Image classification data set "data_clock" (ThyaraV/Proyecto-capstone-Vintimilla-y-Valverde on GitHub). Class labels (2): correct, incorrect.

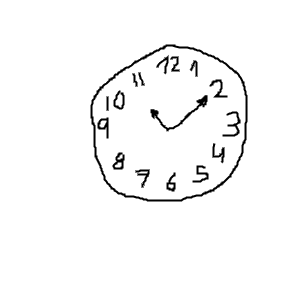
Label: correct

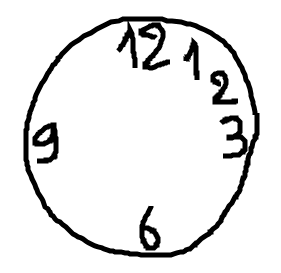
Label: incorrect

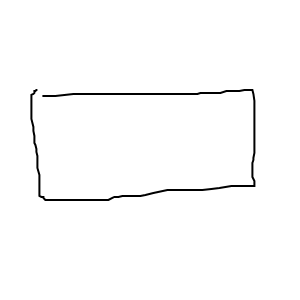
Label: incorrect

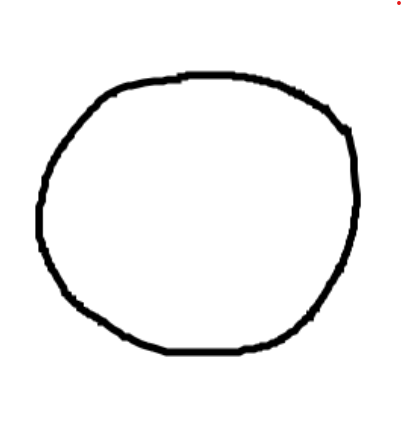
Label: correct

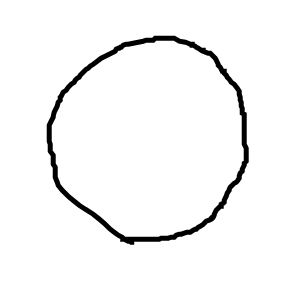
Label: correct

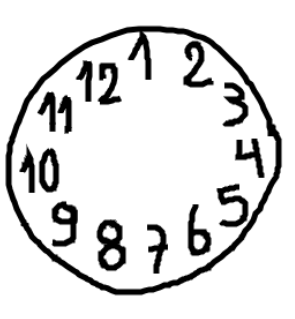
Label: incorrect
